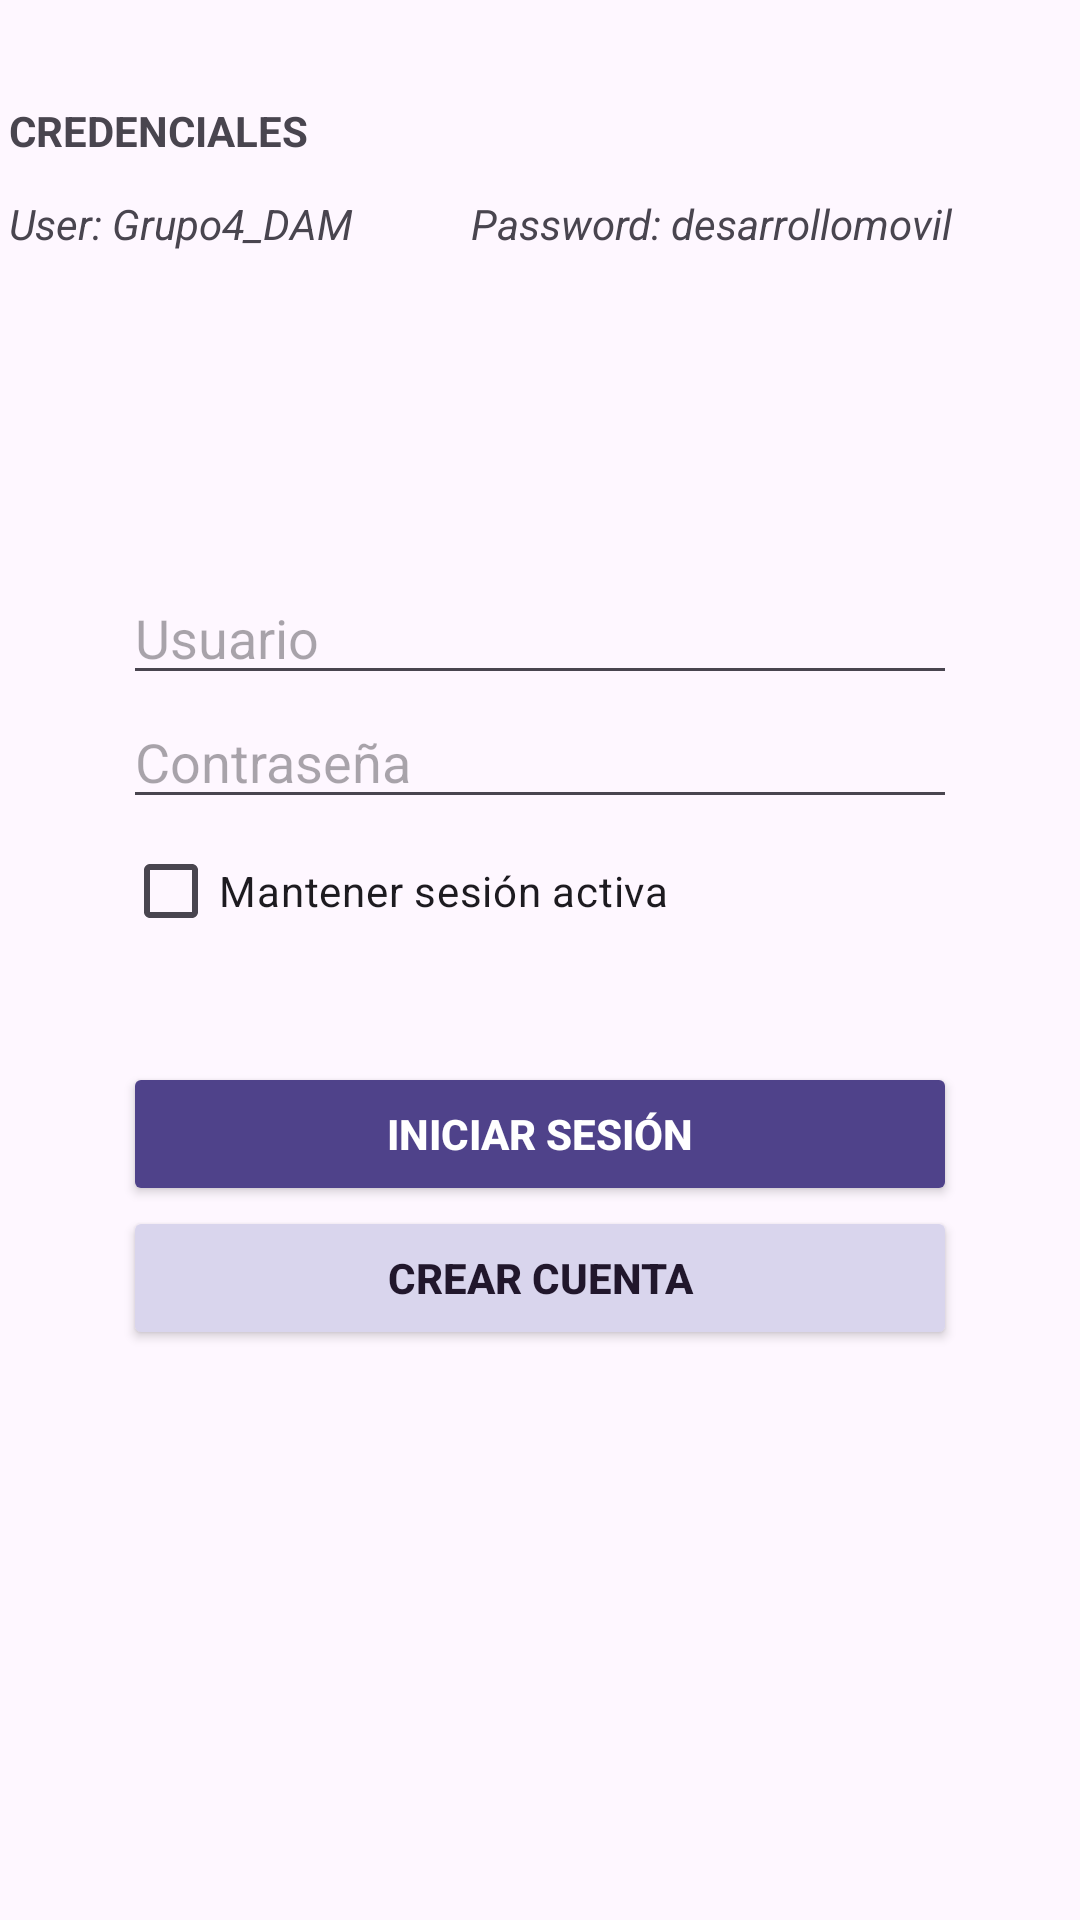

Write the Android layout XML for this screen, with the resource values it uses.
<!-- AndroidManifest.xml: application theme Theme.MediTrackYou -->
<!-- res/layout/activity_login.xml -->
<?xml version="1.0" encoding="utf-8"?>
<androidx.constraintlayout.widget.ConstraintLayout xmlns:android="http://schemas.android.com/apk/res/android"
    xmlns:app="http://schemas.android.com/apk/res-auto"
    xmlns:tools="http://schemas.android.com/tools"
    android:id="@+id/main"
    android:layout_width="match_parent"
    android:layout_height="match_parent"
    tools:context=".LoginActivity">

    <LinearLayout
        android:layout_width="354dp"
        android:layout_height="wrap_content"
        android:gravity="center_horizontal|center_vertical"
        android:orientation="vertical"
        app:layout_constraintEnd_toEndOf="parent"
        app:layout_constraintHorizontal_bias="0.5"
        app:layout_constraintStart_toStartOf="parent"
        tools:ignore="MissingConstraints">

        <Space
            android:layout_width="match_parent"
            android:layout_height="29dp" />

        <TextView
            android:id="@+id/txt_subtitle1"
            android:layout_width="match_parent"
            android:layout_height="wrap_content"
            android:layout_marginTop="5dp"
            android:text="CREDENCIALES"
            android:textStyle="bold" />

        <Space
            android:layout_width="match_parent"
            android:layout_height="12dp" />

        <LinearLayout
            android:layout_width="match_parent"
            android:layout_height="match_parent"
            android:orientation="horizontal">

            <TextView
                android:id="@+id/lbl_user"
                android:layout_width="wrap_content"
                android:layout_height="wrap_content"
                android:layout_weight="1"
                android:text="User: Grupo4_DAM"
                android:textStyle="italic" />

            <TextView
                android:id="@+id/lbl_password"
                android:layout_width="wrap_content"
                android:layout_height="wrap_content"
                android:layout_weight="1"
                android:text="Password: desarrollomovil"
                android:textStyle="italic" />
        </LinearLayout>
    </LinearLayout>

    <LinearLayout
        android:id="@+id/main_container"
        android:layout_width="278dp"
        android:layout_height="wrap_content"
        android:orientation="vertical"
        app:layout_constraintBottom_toBottomOf="parent"
        app:layout_constraintEnd_toEndOf="parent"
        app:layout_constraintHorizontal_bias="0.5"
        app:layout_constraintStart_toStartOf="parent"
        app:layout_constraintTop_toTopOf="parent"
        app:layout_constraintVertical_bias="0.5">

        <EditText
            android:id="@+id/txt_user"
            android:layout_width="match_parent"
            android:layout_height="wrap_content"
            android:ems="10"
            android:hint="Usuario"
            android:inputType="text" />

        <EditText
            android:id="@+id/txt_password"
            android:layout_width="match_parent"
            android:layout_height="wrap_content"
            android:ems="10"
            android:hint="Contraseña"
            android:inputType="textPassword" />

        <CheckBox
            android:id="@+id/chkMantenerSesion"
            android:layout_width="match_parent"
            android:layout_height="wrap_content"
            android:text="Mantener sesión activa" />

        <Space
            android:layout_width="match_parent"
            android:layout_height="33dp" />

        <LinearLayout
            android:id="@+id/actionButton_container"
            android:layout_width="match_parent"
            android:layout_height="wrap_content"
            android:orientation="vertical">

            <Button
                android:id="@+id/btn_login"
                android:layout_width="match_parent"
                android:layout_height="wrap_content"
                android:backgroundTint="#4F428A"
                android:onClick="login"
                android:text="Iniciar Sesión"
                android:textColor="#FFFFFF"
                android:textStyle="bold" />

            <Button
                android:id="@+id/btn_register"
                android:layout_width="match_parent"
                android:layout_height="wrap_content"
                android:backgroundTint="#D9D5ED"
                android:onClick="register"
                android:text="Crear Cuenta"
                android:textColor="#21172C"
                android:textStyle="bold" />
        </LinearLayout>
    </LinearLayout>
</androidx.constraintlayout.widget.ConstraintLayout>
<!-- resources referenced by this layout -->
<resources>
  <style name="Theme.MediTrackYou" parent="Base.Theme.MediTrackYou" />
  <style name="Base.Theme.MediTrackYou" parent="Theme.Material3.DayNight.NoActionBar">
          
          
      </style>
</resources>
